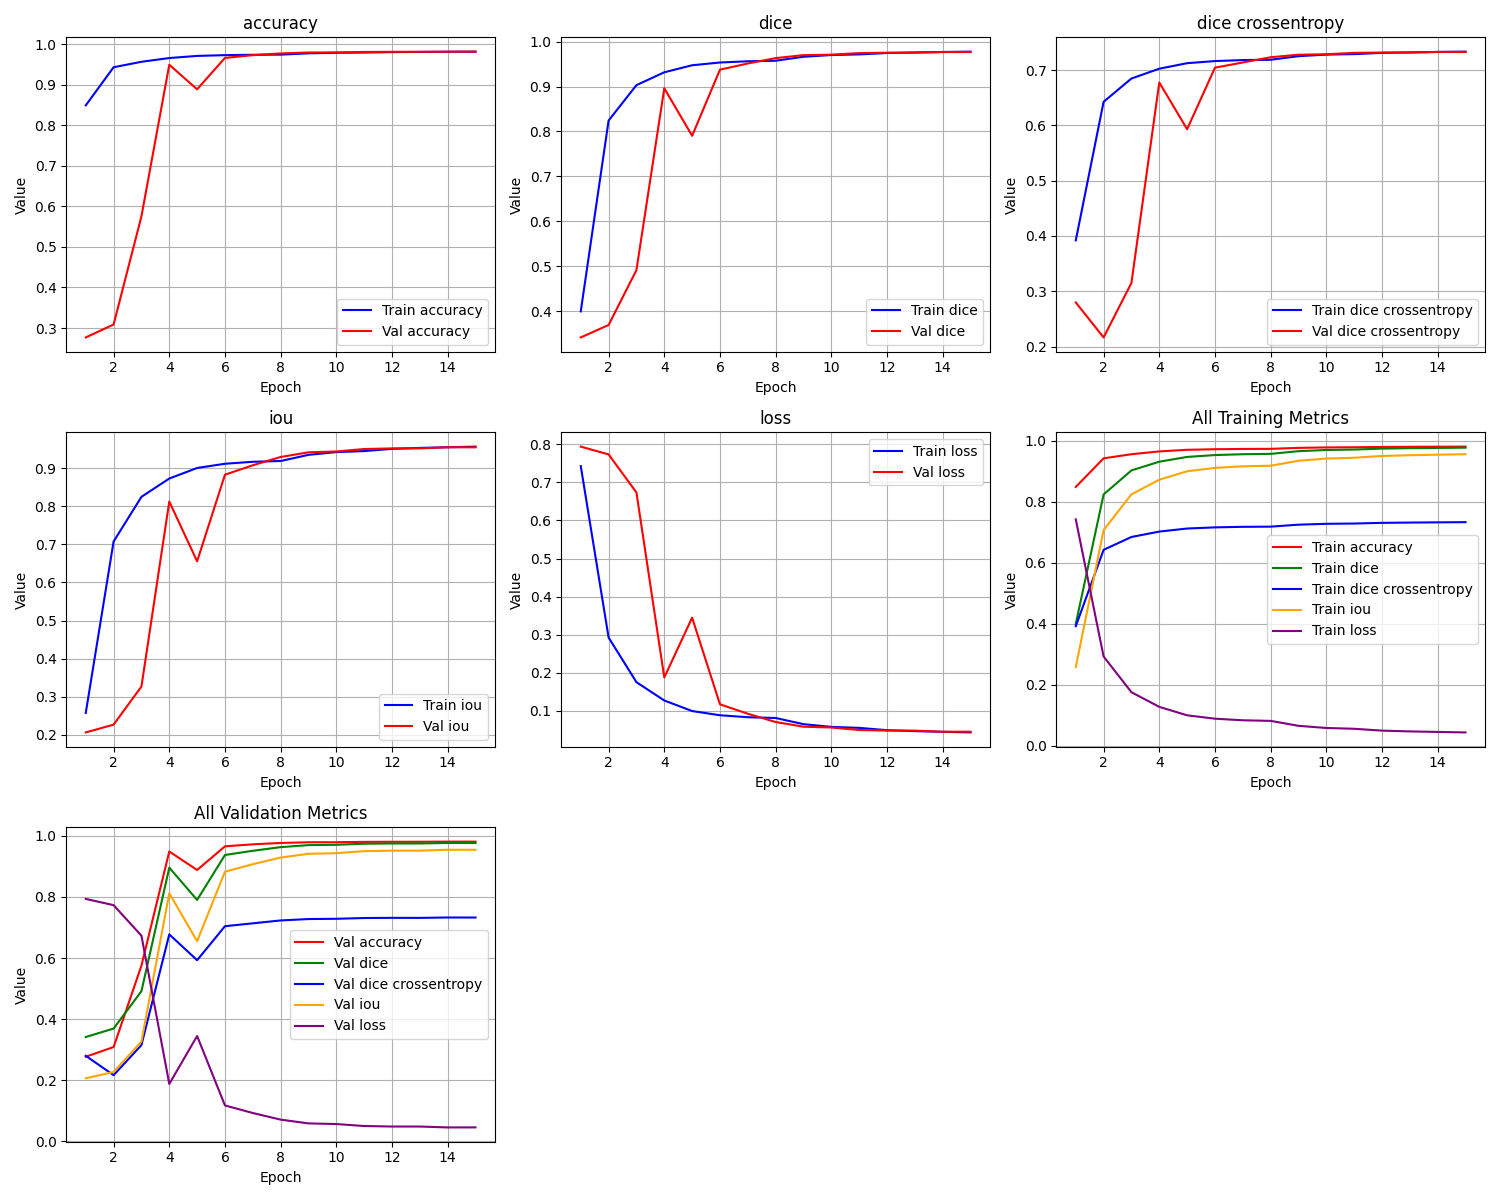

The table this chart was drawn from, first rows:
epoch, train_loss, train_iou, train_dice, train_dice crossentropy, train_accuracy, val_loss, val_iou, val_dice, val_dice crossentropy, val_accuracy
1, 0.7425, 0.2575, 0.3995, 0.3919, 0.8488, 0.7936, 0.2064, 0.3415, 0.2798, 0.2768
2, 0.2926, 0.7074, 0.8243, 0.6426, 0.9427, 0.7732, 0.2268, 0.3692, 0.2166, 0.3087
3, 0.1755, 0.8245, 0.903, 0.6847, 0.9562, 0.6732, 0.3268, 0.4914, 0.3152, 0.5754
4, 0.1274, 0.8726, 0.9316, 0.7024, 0.9654, 0.1878, 0.8122, 0.8961, 0.6776, 0.9489
5, 0.09974, 0.9003, 0.9473, 0.7124, 0.9707, 0.3447, 0.6553, 0.7903, 0.593, 0.8884
6, 0.08867, 0.9113, 0.9534, 0.7162, 0.9725, 0.1174, 0.8826, 0.9375, 0.7043, 0.9657
7, 0.08348, 0.9165, 0.9561, 0.718, 0.9734, 0.09265, 0.9073, 0.9512, 0.7137, 0.9725
8, 0.0815, 0.9185, 0.9573, 0.7186, 0.9738, 0.07095, 0.929, 0.9632, 0.7231, 0.9768
9, 0.06526, 0.9347, 0.9662, 0.7251, 0.977, 0.05862, 0.9414, 0.9698, 0.7277, 0.9791
10, 0.05816, 0.9419, 0.97, 0.7279, 0.9784, 0.05651, 0.9435, 0.9709, 0.7286, 0.9792
11, 0.05557, 0.9446, 0.9714, 0.7288, 0.9789, 0.05002, 0.95, 0.9743, 0.7311, 0.9804
12, 0.0495, 0.9504, 0.9745, 0.7311, 0.98, 0.04838, 0.9516, 0.9752, 0.7317, 0.9807
13, 0.04695, 0.9529, 0.9759, 0.732, 0.9805, 0.04831, 0.9517, 0.9752, 0.7315, 0.9808
14, 0.04522, 0.9546, 0.9768, 0.7327, 0.9808, 0.0454, 0.9546, 0.9768, 0.7328, 0.9812
15, 0.04359, 0.9563, 0.9776, 0.7333, 0.9811, 0.04554, 0.9545, 0.9767, 0.7327, 0.9812
